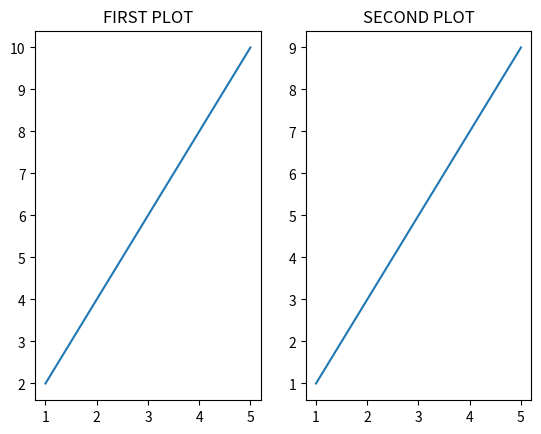
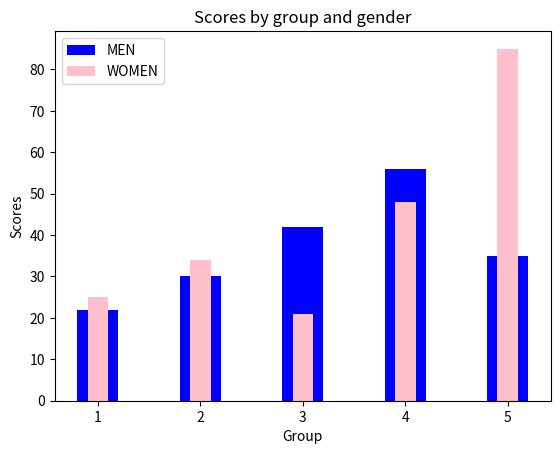
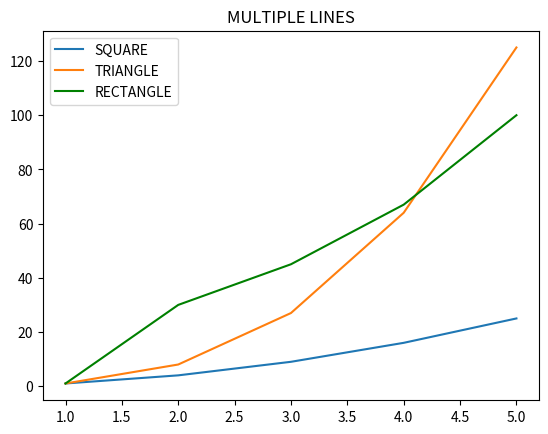
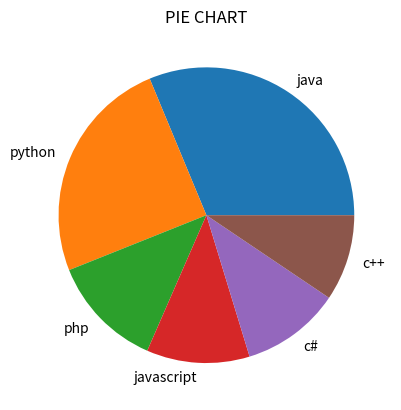
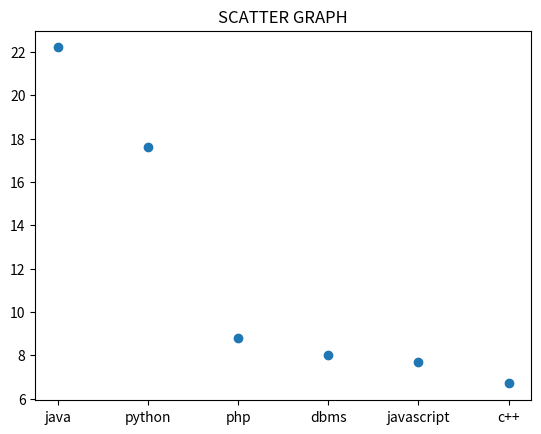
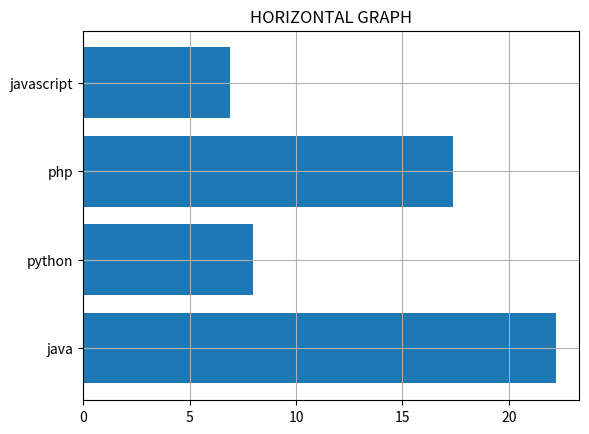

These charts were generated, in order, by the following Python code:
#!/usr/bin/env python
# coding: utf-8

# In[4]:


import matplotlib.pyplot as plt
x=[1,2,3,4,5]
y1=[2,4,6,8,10]
y2=[1,3,5,7,9]
plt.subplot(1,2,1)
plt.plot(x,y1)
plt.title("FIRST PLOT")

plt.subplot(1,2,2)
plt.plot(x,y2)
plt.title("SECOND PLOT")
plt.show()


# In[3]:


import matplotlib.pyplot as plt
men=[22,30,42,56,35]
women=[25,34,21,48,85]
x=[1,2,3,4,5]
plt.bar(x,men,label="MEN",color="blue",width=0.4)
plt.bar(x,women,label="WOMEN" , color="pink" , width=0.2)
plt.xlabel("Group")
plt.ylabel("Scores")
plt.title("Scores by group and gender")
plt.legend()
plt.show()


# In[1]:


import matplotlib.pyplot as plt
x=[1,2,3,4,5]
y1=[1,4,9,16,25]
y2=[1,8,27,64,125]
y3=[1,30,45,67,100]
plt.plot(x,y1 , label="SQUARE")
plt.plot(x,y2 , label="TRIANGLE")
plt.plot(x,y3 ,label="RECTANGLE",color="green")

plt.xlabel=("X-axis")
plt.ylabel=("Y-axis")
plt.title("MULTIPLE LINES")
plt.legend()
plt.show()


# In[32]:


import matplotlib.pyplot as plt
languages=["java","python","php","javascript","c#","c++"]
popularity=[22.2,17.6,8.8,8,7.7,6.7]
plt.pie(popularity,labels=languages)
plt.title("PIE CHART")
plt.show()


# In[4]:


import matplotlib.pyplot as plt
lang=["java","python","php","dbms","javascript","c++"]
y=[22.2,17.6,8.8,8,7.7,6.7]

plt.scatter(lang,y)
plt.title("SCATTER GRAPH")
plt.show()


# In[1]:


import matplotlib.pyplot as plt
lang=["java","python","php","javascript"]
popularity=[22.2,8,17.4,6.9]
plt.barh(lang,popularity)
plt.grid()
plt.title("HORIZONTAL GRAPH")
plt.show()


# In[ ]:
